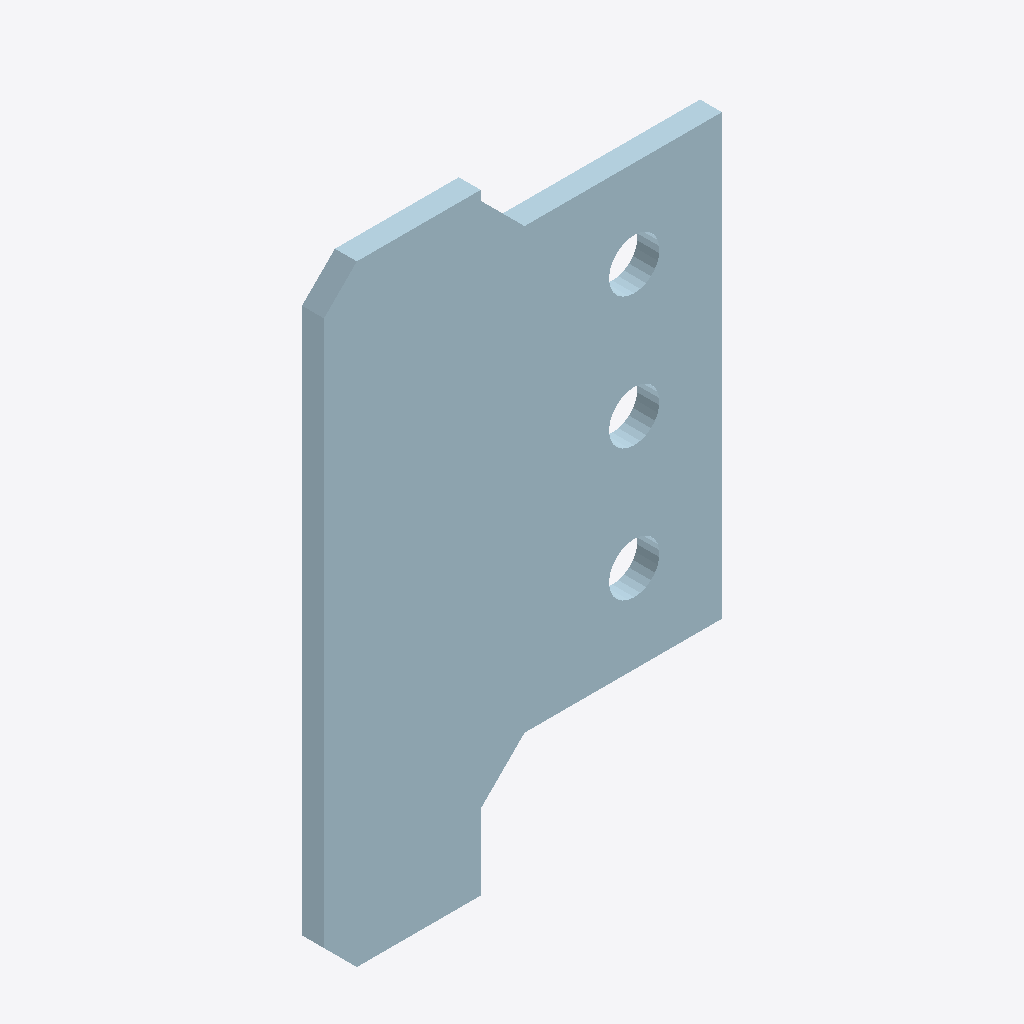
Isometric view of an IFC building model (IFC-SPF (STEP), schema IFC2X3, length unit millimetre), seen from the south-west, elements coloured by IFC class: 1 plate (pale blue).
Extent 0.181 m × 0.010 m × 0.279 m (x, y, z). Storeys (1): Undefined at 0.00 m. Elements (1): 1 IfcPlate.

HEADER;
FILE_DESCRIPTION(('ViewDefinition[AISC_Steel_Detailing]','Option [BaseQuantities:Off]','Option [GridExport:On]','Option [Assemblies:Off]','Option [Bolts:On]','Option [Rebars:On]','Option [PourObjects:Off]','Option [Welds:On]','Option [SurfaceTreatments:On]','Option [LocationBy:0]','Option [ViewColors:Off]','Option [SectionedSpine:Off]','[2 more]'),'2;1');
FILE_NAME('1446_Qty_1.ifc','2026-05-16T11:52:50',('GIOVANNIPC\\gcorrea'),('Structural Designer'),'IFC Database version: Work','Tekla Structures 2020 Service Pack 5, IFC Export','');
FILE_SCHEMA(('IFC2X3'));
ENDSEC;
DATA;
#37=IFCPROJECT('2G7ZFDNE16yBDU14FA92Me',#5,'Proyecto',$,$,$,$,(#11),#36);
#39=IFCSITE('2xvEzEinjBTea80yOTcujY',#5,'Obra',$,$,#38,$,$,.ELEMENT.,$,$,$,$,$);
#41=IFCBUILDING('03L77L8e513wlEQVCpSrPb',#5,'Undefined',$,$,#40,$,$,.ELEMENT.,$,$,$);
#43=IFCBUILDINGSTOREY('29hdEUCErFze9E_VIAceOd',#5,'Undefined',$,$,#42,$,$,.ELEMENT.,0.0);
#69=IFCPLATE('2TJ4guJB9BChLVVAv16W1_',#44,'PLACA','PL10*181','PL10*181',#49,#68,'ID9d4c4ab8-4cb2-4b32-b55f-7cae411a007e');
ENDSEC;
